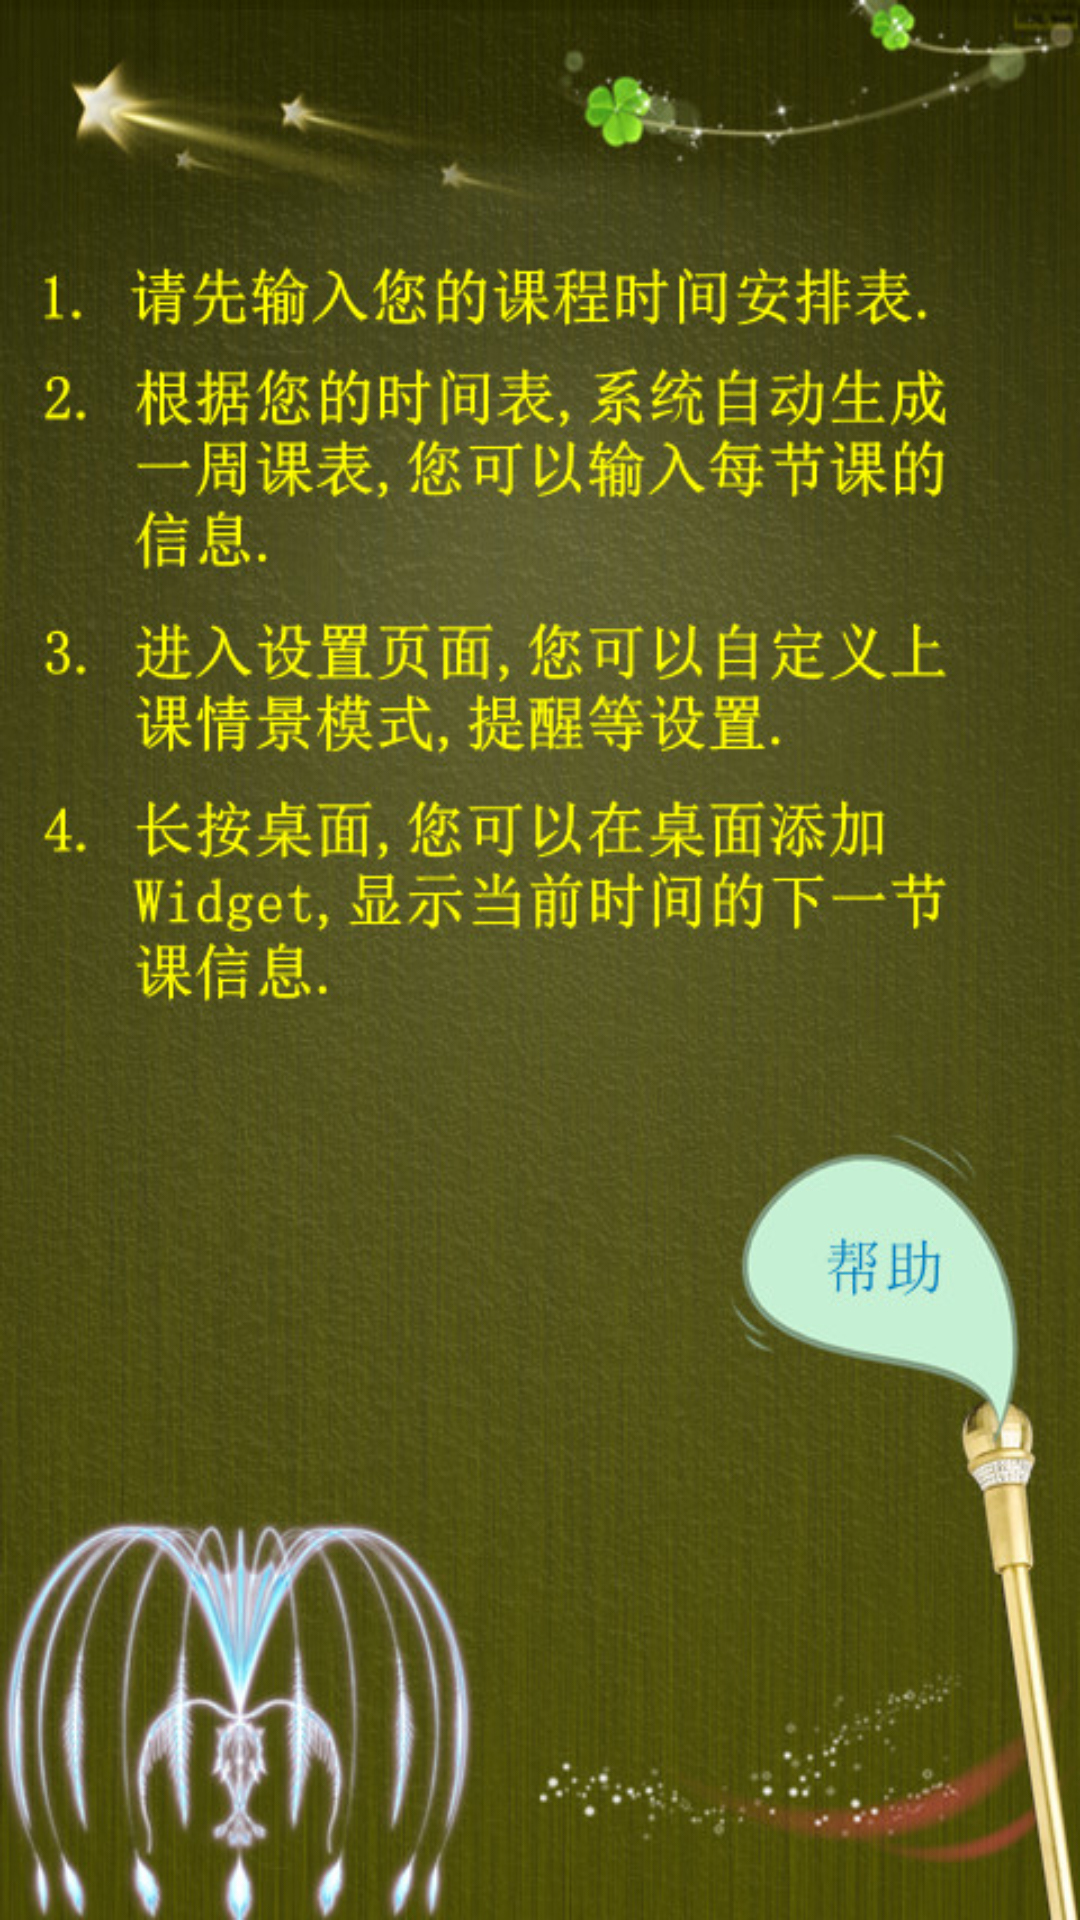

The Android layout XML behind this screen, and the referenced resources:
<!-- AndroidManifest.xml: application theme Theme.AndroidDevelopers -->
<!-- res/layout/ca_help.xml -->
<LinearLayout xmlns:android="http://schemas.android.com/apk/res/android"
    xmlns:tools="http://schemas.android.com/tools"
    android:layout_width="fill_parent"
    android:layout_height="fill_parent">
    <ImageView android:layout_width="fill_parent"
        android:layout_height="fill_parent"
        android:src="@drawable/ca_help"
        android:scaleType="fitXY"></ImageView>
</LinearLayout>
<!-- resources referenced by this layout -->
<resources>
  <!-- drawable ca_help: jpg bitmap (drawable, 162826 bytes) -->
  <style name="Theme.AndroidDevelopers" parent="Theme.Sherlock.Light.ForceOverflow">
          <item name="android:actionBarItemBackground">@drawable/ad_selectable_background</item>
          <item name="actionBarItemBackground">@drawable/ad_selectable_background</item>
          <item name="android:popupMenuStyle">@style/MyPopupMenu</item>
          <item name="popupMenuStyle">@style/MyPopupMenu</item>
          <item name="android:dropDownListViewStyle">@style/MyDropDownListView</item>
          <item name="dropDownListViewStyle">@style/MyDropDownListView</item>
          <item name="android:actionBarTabStyle">@style/MyActionBarTabStyle</item>
          <item name="actionBarTabStyle">@style/MyActionBarTabStyle</item>
          <item name="android:actionDropDownStyle">@style/MyDropDownNav</item>
          <item name="actionDropDownStyle">@style/MyDropDownNav</item>
          <item name="android:listChoiceIndicatorMultiple">@drawable/ad_btn_check_holo_light</item>
          <item name="android:listChoiceIndicatorSingle">@drawable/ad_btn_radio_holo_light</item>
          
      </style>
  <style name="MyPopupMenu" parent="Widget.Sherlock.Light.PopupMenu">
          <item name="android:popupBackground">@drawable/ad_menu_dropdown_panel_holo_light</item>
      </style>
  <style name="MyDropDownListView" parent="Widget.Sherlock.ListView.DropDown">
          <item name="android:listSelector">@drawable/ad_selectable_background</item>
      </style>
  <style name="MyActionBarTabStyle" parent="Widget.Sherlock.Light.ActionBar.TabBar">
          <item name="android:background">@drawable/actionbar_tab_bg</item>
          <item name="android:paddingLeft">32dp</item>
          <item name="android:paddingRight">32dp</item>
      </style>
  <style name="MyDropDownNav" parent="Widget.Sherlock.Light.Spinner.DropDown.ActionBar">
          <item name="android:background">@drawable/ad_spinner_background_holo_light</item>
          <item name="android:popupBackground">@drawable/ad_menu_dropdown_panel_holo_light</item>
          <item name="android:dropDownSelector">@drawable/ad_selectable_background</item>
      </style>
  <!-- drawable actionbar_tab_bg (drawable) -->
  <?xml version="1.0" encoding="utf-8"?>
  <selector xmlns:android="http://schemas.android.com/apk/res/android">
  
      <item android:state_focused="false" android:state_selected="false" android:state_pressed="false" android:drawable="@drawable/ad_tab_unselected_holo" />
      <item android:state_focused="false" android:state_selected="true"  android:state_pressed="false" android:drawable="@drawable/ad_tab_selected_holo" />
      <item android:state_selected="false" android:state_pressed="true" android:drawable="@drawable/ad_tab_selected_pressed_holo" />
      <item android:state_selected="true"  android:state_pressed="true" android:drawable="@drawable/ad_tab_selected_pressed_holo" />
  </selector>
</resources>
